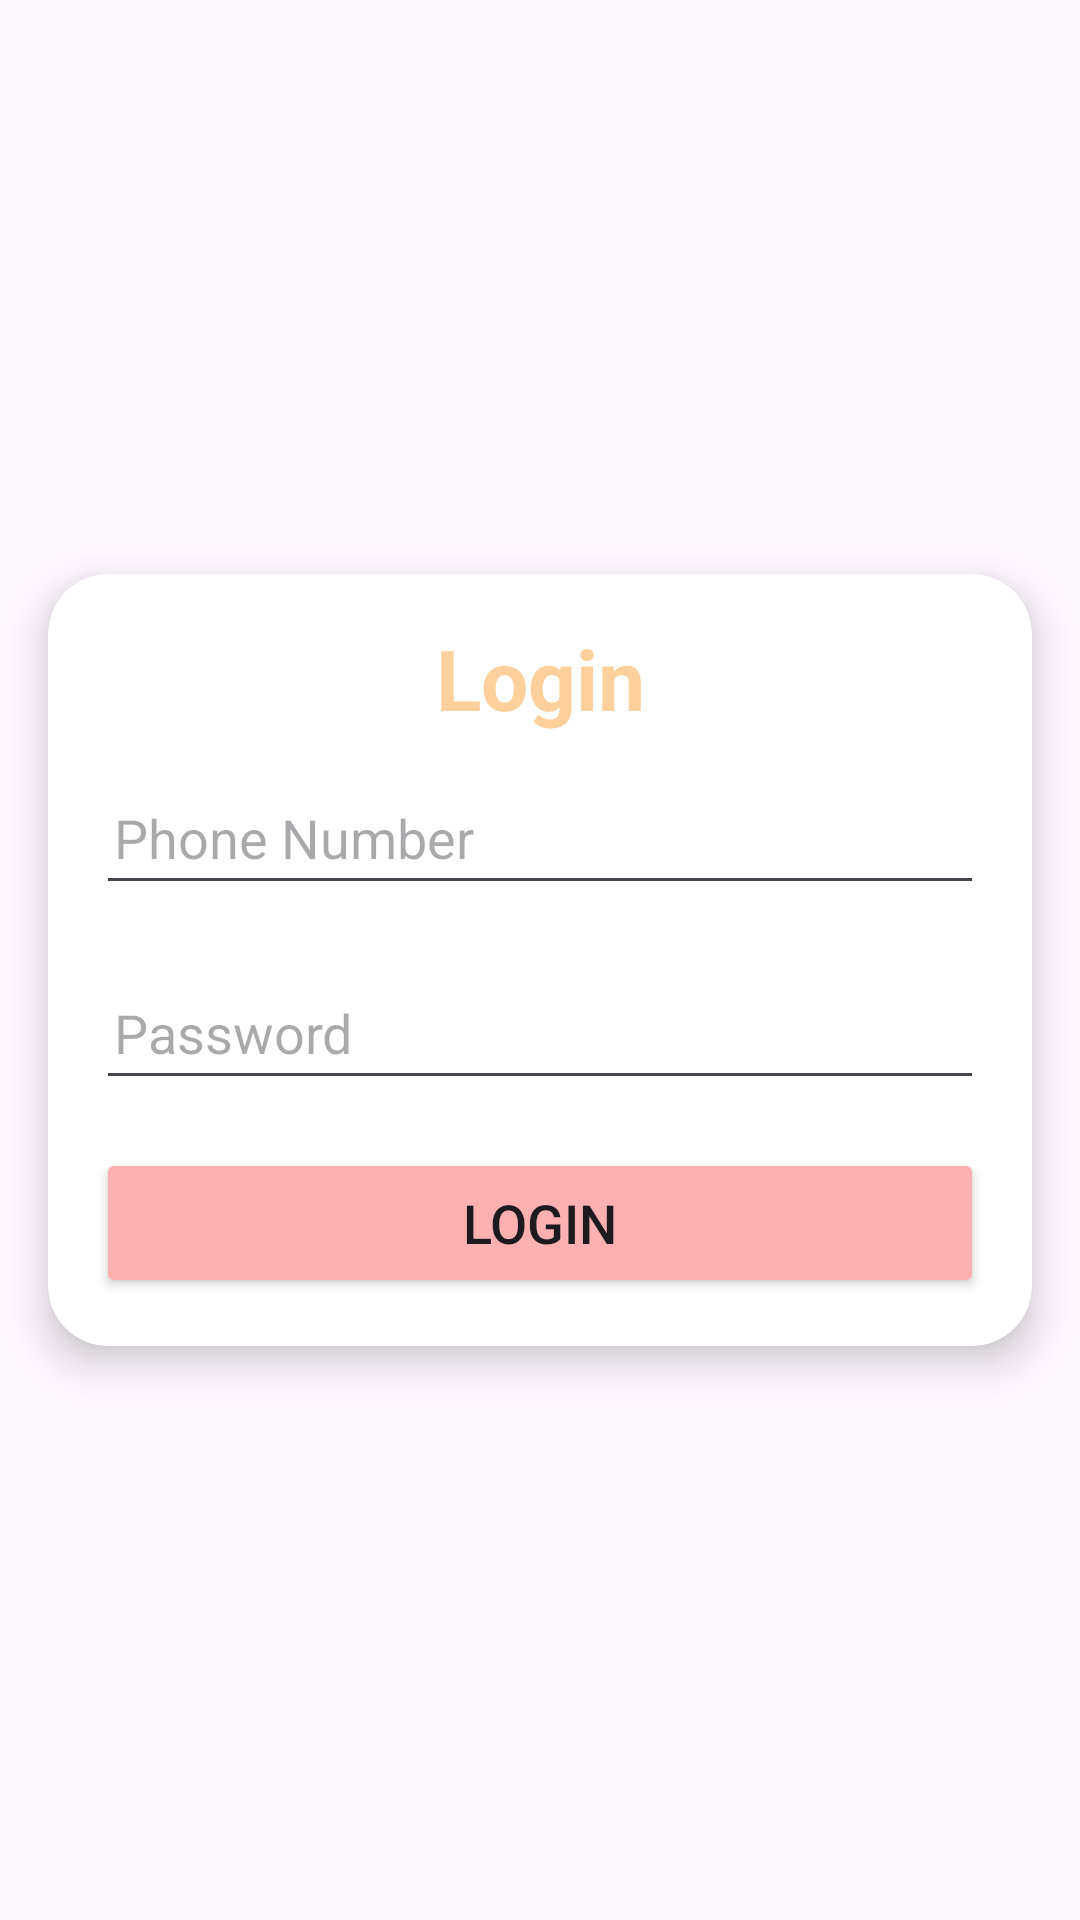

Here is an Android app screen rendered from its layout file. Give the layout XML and the strings, colors and styles it references.
<!-- AndroidManifest.xml: application theme Theme.StoryReadingApp -->
<!-- res/layout/login.xml -->
<?xml version="1.0" encoding="utf-8"?>
<LinearLayout
    xmlns:android="http://schemas.android.com/apk/res/android"
    xmlns:app="http://schemas.android.com/apk/res-auto"
    xmlns:tools="http://schemas.android.com/tools"
    android:layout_width="match_parent"
    android:layout_height="match_parent"
    android:orientation="vertical"
    android:gravity="center"
    tools:context=".Activity.MainActivity">

    <androidx.cardview.widget.CardView
        android:layout_width="match_parent"
        android:layout_height="wrap_content"
        android:layout_margin="16dp"
        app:cardCornerRadius="20dp"
        app:cardElevation="8dp">

        <LinearLayout
            android:layout_width="match_parent"
            android:layout_height="wrap_content"
            android:orientation="vertical"
            android:padding="16dp">

            <TextView
                android:id="@+id/registrationText"
                android:layout_width="match_parent"
                android:layout_height="wrap_content"
                android:text="@string/loginText"
                android:textAlignment="center"
                android:textColor="@color/yellow_orange"
                android:textSize="28sp"
                android:textStyle="bold" />

            <EditText
                android:layout_width="match_parent"
                android:layout_height="45dp"
                android:id="@+id/phoneNo"
                android:hint="Phone Number"
                android:padding="6dp"
                android:layout_marginTop="12dp"
                android:textColor="@color/black"/>

            

            <RadioGroup
                android:id="@+id/radioGroupGender"
                android:layout_width="match_parent"
                android:layout_height="wrap_content"
                android:orientation="horizontal"
                android:layout_marginTop="8dp"/>

            <EditText
                android:layout_width="match_parent"
                android:layout_height="45dp"
                android:id="@+id/password"
                android:hint="Password"
                android:padding="6dp"
                android:inputType="textPassword"
                android:layout_marginTop="12dp"
                android:textColor="@color/black"/>

            <Button
                android:id="@+id/signUpButton"
                android:layout_width="match_parent"
                android:layout_height="50dp"
                android:layout_marginTop="16dp"
                android:backgroundTint="@color/peach"
                android:text="@string/loginText"
                android:textSize="18sp" />

        </LinearLayout>

    </androidx.cardview.widget.CardView>

</LinearLayout>
<!-- resources referenced by this layout -->
<resources>
  <color name="black">#FF000000</color>
  <color name="peach">#FFFFB0B0</color>
  <color name="yellow_orange">#FFFFD09B</color>
  <string name="loginText">Login</string>
  <style name="Theme.StoryReadingApp" parent="Base.Theme.StoryReadingApp" />
  <style name="Base.Theme.StoryReadingApp" parent="Theme.Material3.DayNight.NoActionBar">
          
          
      </style>
</resources>
